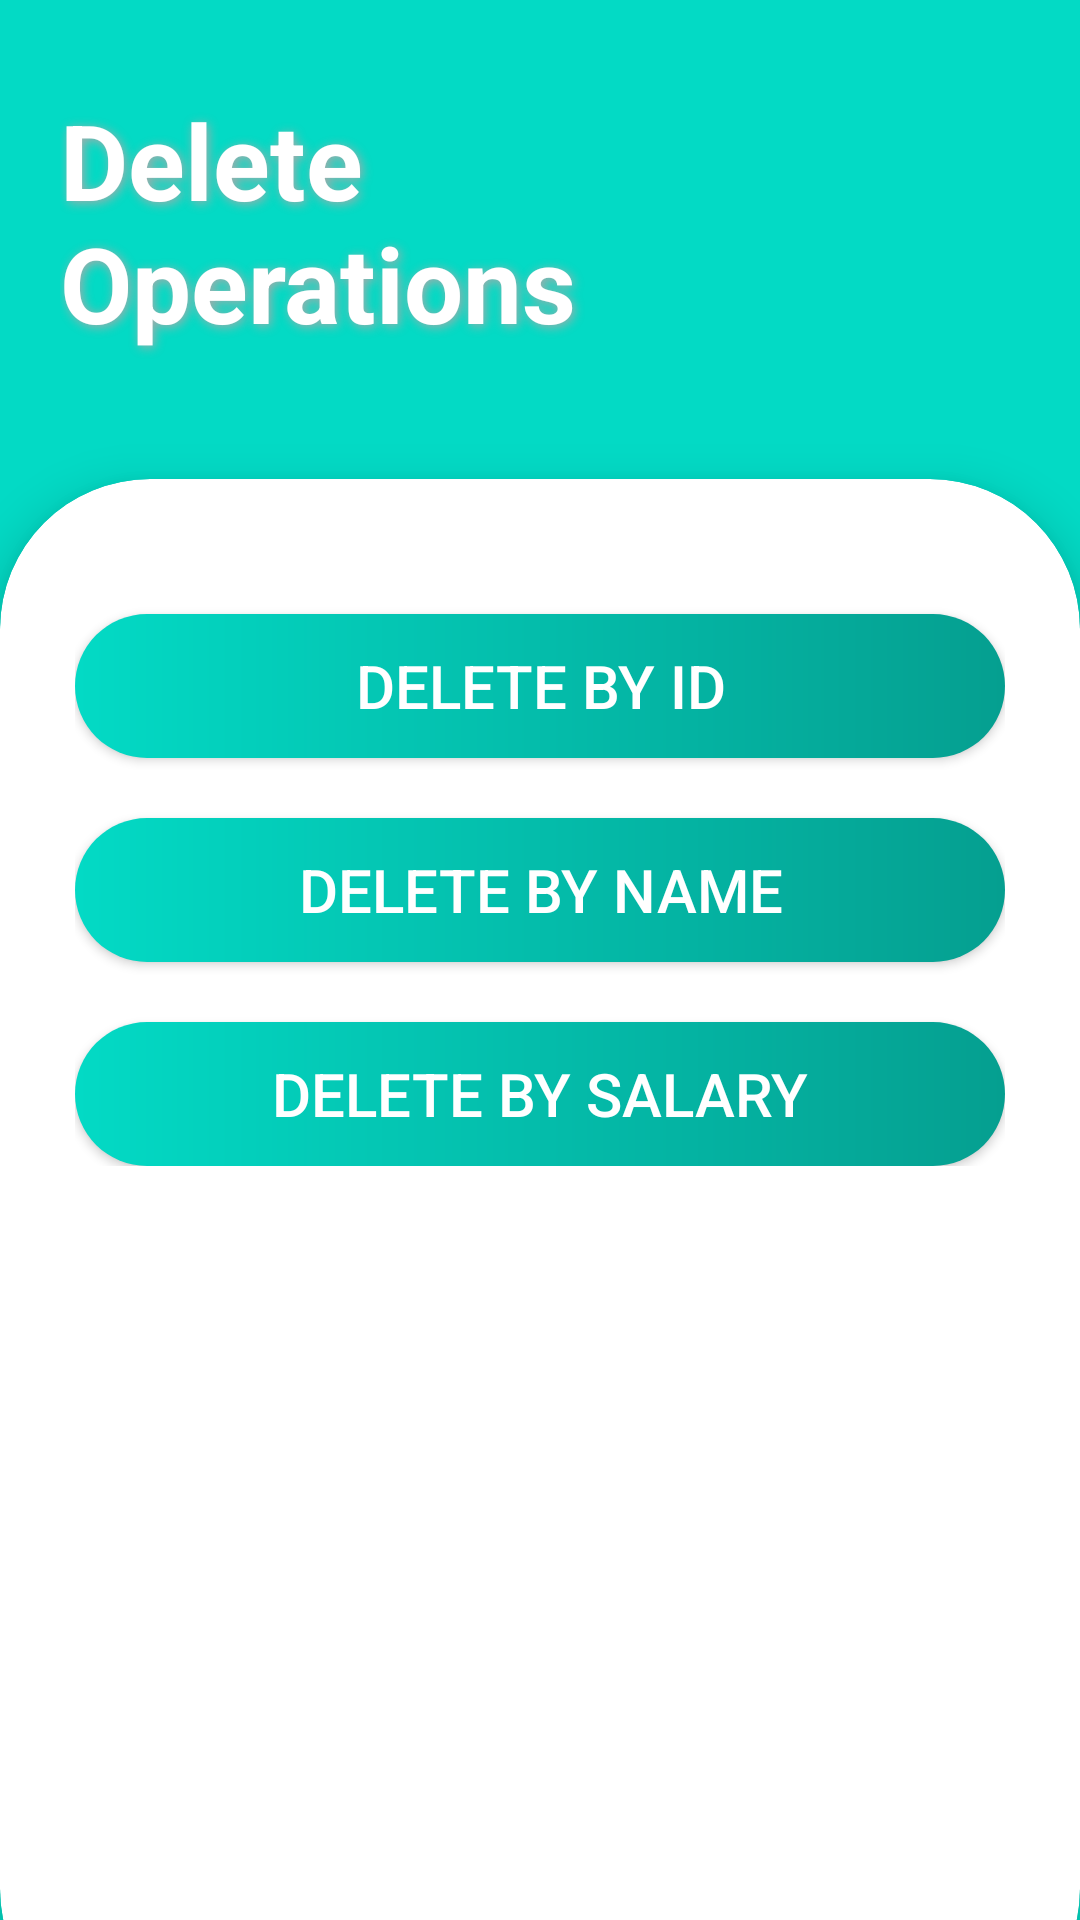

Layout XML and referenced resources for this Android screen:
<!-- AndroidManifest.xml: application theme Theme.DatabaseFinalProject -->
<!-- res/layout/activity_delete_operations.xml -->
<?xml version="1.0" encoding="utf-8"?>
<androidx.constraintlayout.widget.ConstraintLayout xmlns:android="http://schemas.android.com/apk/res/android"
    xmlns:app="http://schemas.android.com/apk/res-auto"
    xmlns:tools="http://schemas.android.com/tools"
    android:layout_width="match_parent"
    android:layout_height="match_parent"
    tools:context=".Delete.DeleteOperations">
    <LinearLayout
        android:id="@+id/linearLayout"
        android:layout_width="match_parent"
        android:layout_height="match_parent"
        android:orientation="vertical">

        <View
            android:layout_width="match_parent"
            android:layout_height="0dp"
            android:layout_weight="1"
            android:background="@color/teal_200" />
    </LinearLayout>

    <LinearLayout
        android:layout_width="match_parent"
        android:layout_height="match_parent"
        android:orientation="vertical"
        >

        <TextView
            android:layout_width="239dp"
            android:layout_height="119dp"
            android:layout_marginLeft="20dp"
            android:layout_marginTop="30dp"
            android:shadowColor="@android:color/darker_gray"
            android:shadowDx="2"
            android:shadowDy="2"
            android:shadowRadius="8"
            android:text="Delete
      Operations"
            android:textColor="@android:color/white"
            android:textSize="35sp"
            android:textStyle="bold" />
    </LinearLayout>

    <androidx.cardview.widget.CardView
        android:layout_width="match_parent"
        android:layout_height="520dp"
        android:layout_weight="1"
        app:cardBackgroundColor="#fff"
        app:cardCornerRadius="50dp"
        app:cardElevation="10dp"
        app:layout_constraintBottom_toBottomOf="parent"
        app:layout_constraintStart_toStartOf="parent"
        android:layout_marginBottom="-40dp">

        <LinearLayout
            android:layout_width="match_parent"
            android:layout_height="wrap_content"
            android:orientation="vertical"
            android:padding="25dp"
            >
            <Button
                android:id="@+id/btnDeleteById"
                android:layout_width="match_parent"
                android:layout_height="match_parent"
                android:background="@drawable/btn_gradient"
                android:text="Delete By ID"
                android:textSize="20dp"
                android:textColor="@android:color/white"
                android:layout_marginTop="20dp"
                />
            <Button
                android:id="@+id/btnDeleteByName"
                android:layout_width="match_parent"
                android:layout_height="match_parent"
                android:background="@drawable/btn_gradient"
                android:text="Delete By name"
                android:textSize="20dp"
                android:textColor="@android:color/white"
                android:layout_marginTop="20dp"
                />
            <Button
                android:id="@+id/btnDeleteBySalary"
                android:layout_width="match_parent"
                android:layout_height="match_parent"
                android:background="@drawable/btn_gradient"
                android:text="Delete By Salary"
                android:textSize="20dp"
                android:textColor="@android:color/white"
                android:layout_marginTop="20dp"
                />

        </LinearLayout>


    </androidx.cardview.widget.CardView>

</androidx.constraintlayout.widget.ConstraintLayout>
<!-- resources referenced by this layout -->
<resources>
  <color name="teal_200">#FF03DAC5</color>
  <!-- drawable btn_gradient (drawable-v24) -->
  <?xml version="1.0" encoding="utf-8"?>
  <shape xmlns:android="http://schemas.android.com/apk/res/android">
  <gradient android:startColor="@color/teal_200" android:endColor="#059F90" android:type="linear"/>
      <corners android:radius="25dp"/>
  </shape>
  <style name="Theme.DatabaseFinalProject" parent="Theme.MaterialComponents.DayNight.DarkActionBar">
          
          <item name="colorPrimary">@color/purple_500</item>
          <item name="colorPrimaryVariant">@color/purple_700</item>
          <item name="colorOnPrimary">@color/white</item>
          
          <item name="colorSecondary">@color/teal_200</item>
          <item name="colorSecondaryVariant">@color/teal_700</item>
          <item name="colorOnSecondary">@color/black</item>
          
          <item name="android:statusBarColor" tools:targetApi="l">?attr/colorPrimaryVariant</item>
          
      </style>
  <color name="purple_500">#FF6200EE</color>
  <color name="purple_700">#FF3700B3</color>
  <color name="white">#FFFFFFFF</color>
  <color name="teal_700">#FF018786</color>
  <color name="black">#FF000000</color>
</resources>
